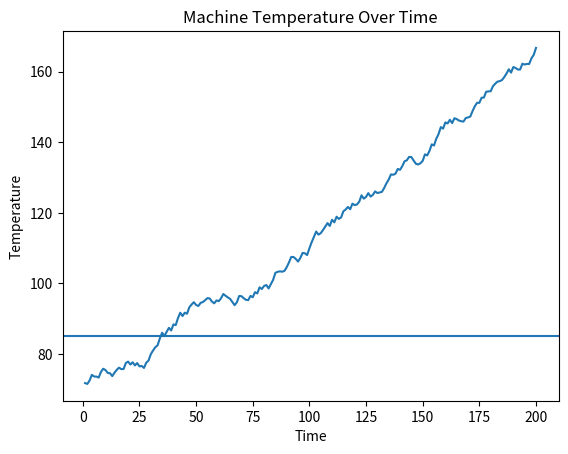
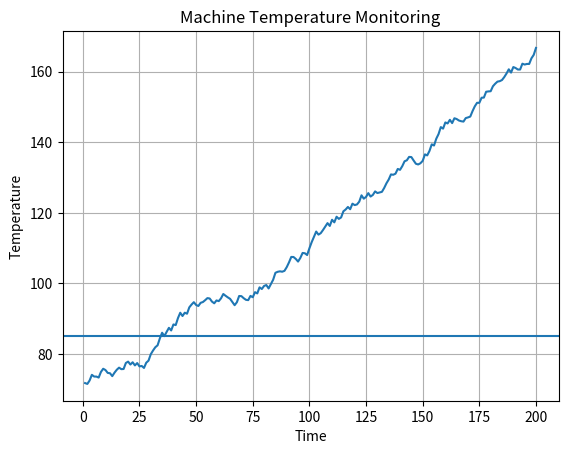

Recreate these plots in Python, in order.
import pandas as pd
import random
import matplotlib.pyplot as plt

time = []
temperature = []
vibration = []
base_temp = 70

for i in range(1, 201): 
    time.append(i)

    base_temp += random.uniform(-1, 2)
    temperature.append(round(base_temp, 2))
    vibration.append(round(random.uniform(0.2, 1.0), 2))

data = {
    "time": time,
    "temperature": temperature,
    "vibration": vibration
}

df = pd.DataFrame(data)

#SHOW ALL
pd.set_option("display.max_rows", None)
pd.set_option("display.max_columns", None)
print(df)

#SHOW ESTATISTICS
print(df.head())
print(df.tail())
print(df.describe())


media_temp = df["temperature"].mean()
print("\nMedia of temperature: ", round(media_temp, 2))

limit = 85

up_limit = df[df["temperature"] > limit]
print("\nCritical occurrences: \n", up_limit)

amount_critical = up_limit.shape[0]
print("\nAmount Critical occurrences: ", amount_critical)

plt.figure()
plt.plot(df["time"], df["temperature"])

plt.xlabel("Time")
plt.ylabel("Temperature")
plt.title("Machine Temperature Over Time")
plt.axhline(y=limit)

plt.show()

plt.figure()
plt.plot(df["time"], df["temperature"])
plt.axhline(y=limit)

plt.xlabel("Time")
plt.ylabel("Temperature")
plt.title("Machine Temperature Monitoring")

plt.grid()
plt.show()

df["temp_variation"] = df["temperature"].diff()
media_variation = df["temp_variation"].mean()

print("\nAverage Temperature variation per cycle: ", round(media_variation, 3))

if media_variation > 0.3:
    print("\n ⚠ WARNING ⚠: Upward temperature trend detected!")
